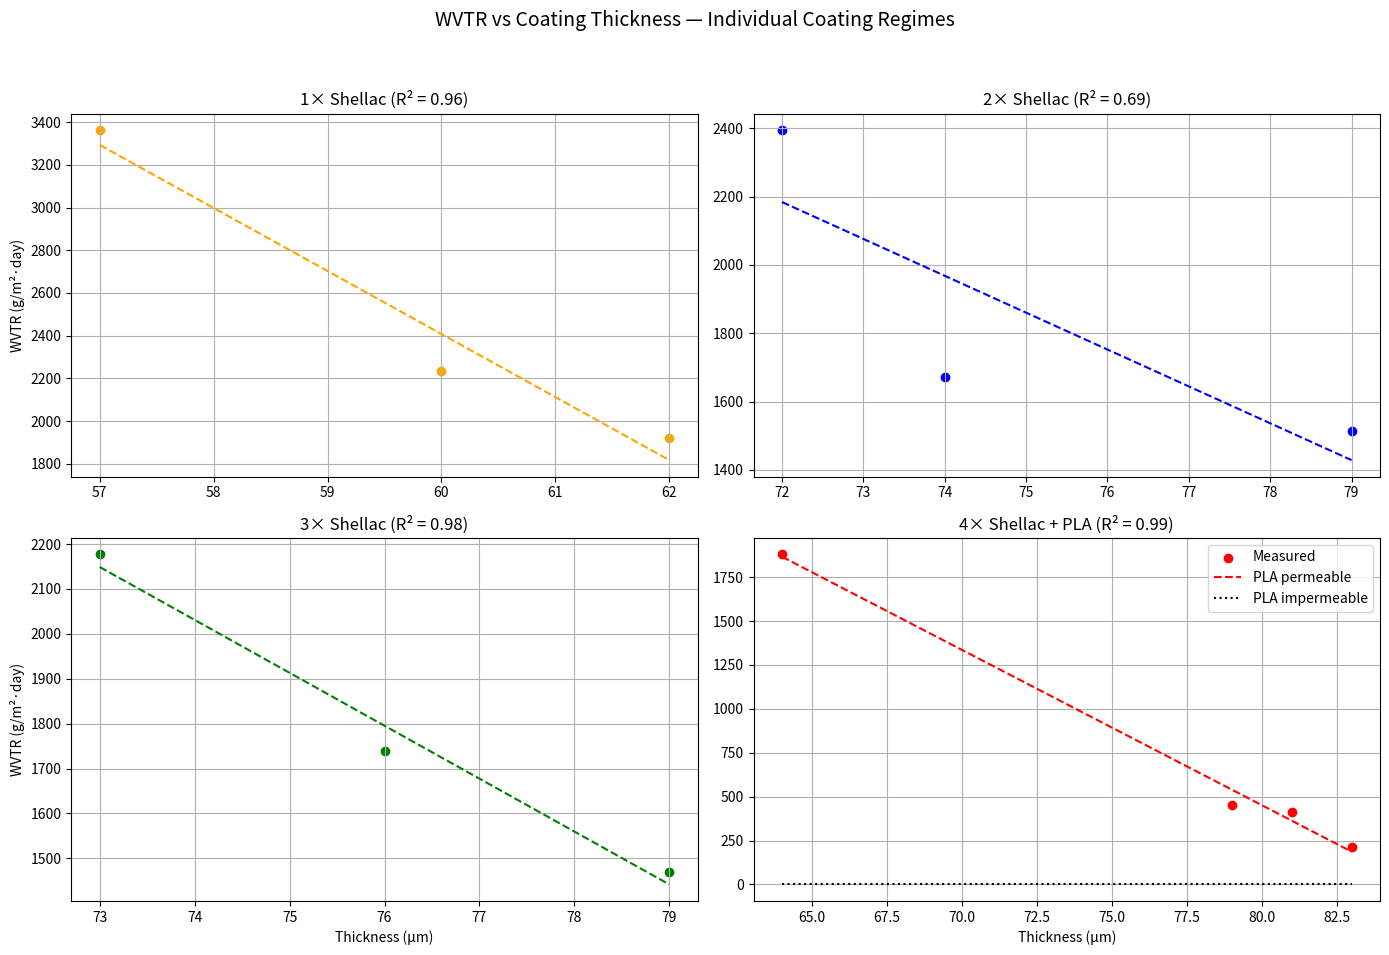
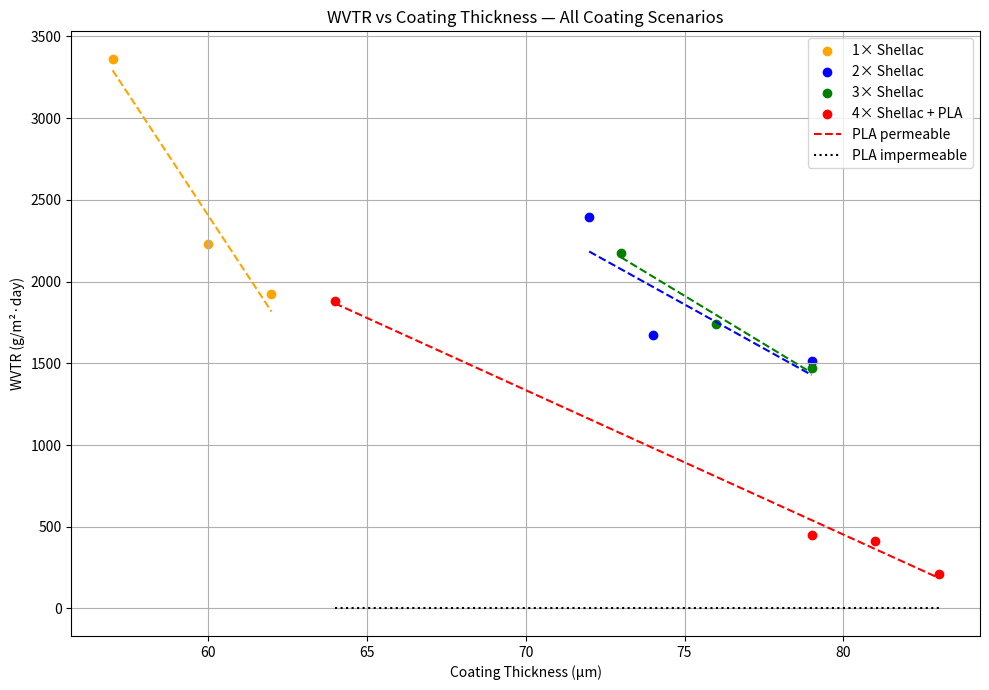

Write Python code to recreate these figures, in order.
import numpy as np
import matplotlib.pyplot as plt
from scipy.stats import linregress

# =================================================
# Fixed physical constants (from thesis)
# =================================================
Mw = 18.01528          # g/mol
Ci = 1.1               # mol/m^3
Co = 0.55              # mol/m^3
Hp = 62.5e-6           # paper thickness (m)
D_PLA_imperm = 1e-15   # impermeable PLA (m^2/s)

# =================================================
# Experimental data
# Thickness: g/m^2 → µm (ρ = 1 kg/m^3)
# =================================================

# 1× Shellac
H_1x = np.array([57, 60, 62]) * 1e-6
WVTR_1x = np.array([3363, 2232, 1922])

# 2× Shellac
H_2x = np.array([72, 74, 79]) * 1e-6
WVTR_2x = np.array([2395, 1673, 1513])

# 3× Shellac
H_3x = np.array([73, 76, 79]) * 1e-6
WVTR_3x = np.array([2177, 1739, 1470])

# 4× Shellac + PLA
H_PLA = np.array([64, 79, 81, 83]) * 1e-6
WVTR_PLA = np.array([1880, 452, 414, 212])

# =================================================
# Linear regression + diffusion extraction
# =================================================
def fit_linear(H, WVTR):
    slope, intercept, r, p, se = linregress(H, WVTR)
    return slope, intercept, r**2

def extract_D(slope):
    return Mw * (Ci - Co) / abs(slope)

s1, i1, r1 = fit_linear(H_1x, WVTR_1x)
s2, i2, r2 = fit_linear(H_2x, WVTR_2x)
s3, i3, r3 = fit_linear(H_3x, WVTR_3x)
sP, iP, rP = fit_linear(H_PLA, WVTR_PLA)

Ds_1x = extract_D(s1)
Ds_2x = extract_D(s2)
Ds_3x = extract_D(s3)
D_PLA_perm = extract_D(sP)

# =================================================
# Print results (Results section ready)
# =================================================
print("Extracted diffusion coefficients (linear regression):")
print(f"Shellac Ds (1×) = {Ds_1x:.2e} m²/s")
print(f"Shellac Ds (2×) = {Ds_2x:.2e} m²/s")
print(f"Shellac Ds (3×) = {Ds_3x:.2e} m²/s")
print(f"PLA Ds (permeable) = {D_PLA_perm:.2e} m²/s")
print(f"PLA Ds (impermeable) = {D_PLA_imperm:.2e} m²/s")

# =================================================
# Fit lines
# =================================================
Hfit_1 = np.linspace(H_1x.min(), H_1x.max(), 100)
Hfit_2 = np.linspace(H_2x.min(), H_2x.max(), 100)
Hfit_3 = np.linspace(H_3x.min(), H_3x.max(), 100)
Hfit_P = np.linspace(H_PLA.min(), H_PLA.max(), 200)

WVTR_fit_1 = s1 * Hfit_1 + i1
WVTR_fit_2 = s2 * Hfit_2 + i2
WVTR_fit_3 = s3 * Hfit_3 + i3
WVTR_PLA_perm = sP * Hfit_P + iP
WVTR_PLA_imperm = Mw * (Ci - Co) / (Hp / D_PLA_imperm + Hfit_P / D_PLA_imperm)

# =================================================
# FIGURE 1: RESULTS SECTION (4 SUBPLOTS)
# =================================================
fig, axs = plt.subplots(2, 2, figsize=(14, 10))

axs[0,0].scatter(H_1x*1e6, WVTR_1x, color="orange")
axs[0,0].plot(Hfit_1*1e6, WVTR_fit_1, '--', color="orange")
axs[0,0].set_title(f"1× Shellac (R² = {r1:.2f})")
axs[0,0].set_ylabel("WVTR (g/m²·day)")
axs[0,0].grid(True)

axs[0,1].scatter(H_2x*1e6, WVTR_2x, color="blue")
axs[0,1].plot(Hfit_2*1e6, WVTR_fit_2, '--', color="blue")
axs[0,1].set_title(f"2× Shellac (R² = {r2:.2f})")
axs[0,1].grid(True)

axs[1,0].scatter(H_3x*1e6, WVTR_3x, color="green")
axs[1,0].plot(Hfit_3*1e6, WVTR_fit_3, '--', color="green")
axs[1,0].set_title(f"3× Shellac (R² = {r3:.2f})")
axs[1,0].set_xlabel("Thickness (µm)")
axs[1,0].set_ylabel("WVTR (g/m²·day)")
axs[1,0].grid(True)

axs[1,1].scatter(H_PLA*1e6, WVTR_PLA, color="red", label="Measured")
axs[1,1].plot(Hfit_P*1e6, WVTR_PLA_perm, '--', color="red", label="PLA permeable")
axs[1,1].plot(Hfit_P*1e6, WVTR_PLA_imperm, ':', color="black", label="PLA impermeable")
axs[1,1].set_title(f"4× Shellac + PLA (R² = {rP:.2f})")
axs[1,1].set_xlabel("Thickness (µm)")
axs[1,1].legend()
axs[1,1].grid(True)

plt.suptitle("WVTR vs Coating Thickness — Individual Coating Regimes", fontsize=14)
plt.tight_layout(rect=[0, 0.03, 1, 0.95])
plt.show()

# =================================================
# FIGURE 2: ALL SCENARIOS IN ONE GRAPH
# =================================================
plt.figure(figsize=(10,7))

plt.scatter(H_1x*1e6, WVTR_1x, color="orange", label="1× Shellac")
plt.plot(Hfit_1*1e6, WVTR_fit_1, '--', color="orange")

plt.scatter(H_2x*1e6, WVTR_2x, color="blue", label="2× Shellac")
plt.plot(Hfit_2*1e6, WVTR_fit_2, '--', color="blue")

plt.scatter(H_3x*1e6, WVTR_3x, color="green", label="3× Shellac")
plt.plot(Hfit_3*1e6, WVTR_fit_3, '--', color="green")

plt.scatter(H_PLA*1e6, WVTR_PLA, color="red", label="4× Shellac + PLA")
plt.plot(Hfit_P*1e6, WVTR_PLA_perm, '--', color="red", label="PLA permeable")
plt.plot(Hfit_P*1e6, WVTR_PLA_imperm, ':', color="black", label="PLA impermeable")

plt.xlabel("Coating Thickness (µm)")
plt.ylabel("WVTR (g/m²·day)")
plt.title("WVTR vs Coating Thickness — All Coating Scenarios")
plt.legend()
plt.grid(True)
plt.tight_layout()
plt.show()

